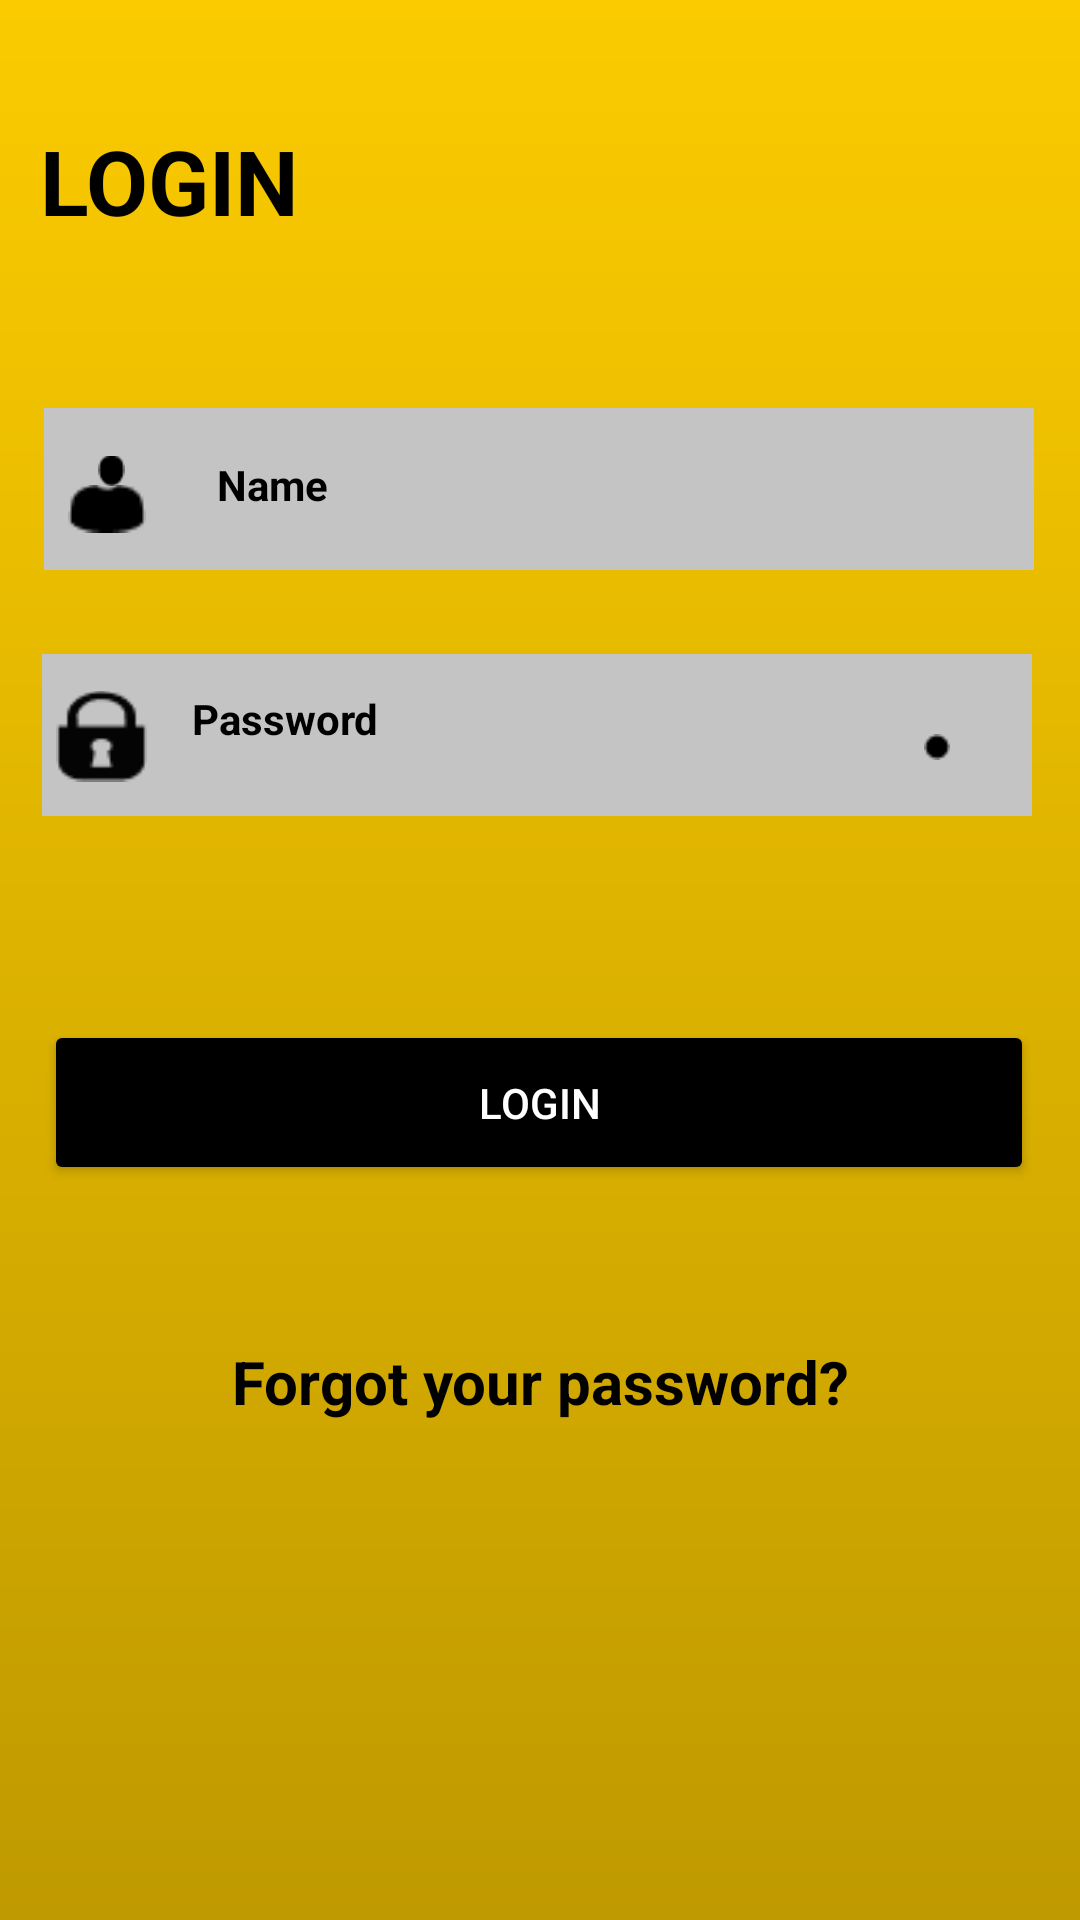

Reconstruct the res/layout file that produces this screen, plus the resources it refers to.
<!-- AndroidManifest.xml: application theme Theme.BaiTap_tuan01 -->
<!-- res/layout/layout03.xml -->
<?xml version="1.0" encoding="utf-8"?>
<androidx.constraintlayout.widget.ConstraintLayout xmlns:android="http://schemas.android.com/apk/res/android"
    xmlns:app="http://schemas.android.com/apk/res-auto"
    xmlns:tools="http://schemas.android.com/tools"
    android:layout_width="match_parent"
    android:layout_height="match_parent"
    android:background="@drawable/background03">

    <TextView
        android:id="@+id/textView7"
        android:layout_width="wrap_content"
        android:layout_height="wrap_content"
        android:layout_marginTop="40dp"
        android:text="LOGIN"
        android:textColor="@color/black"
        android:textSize="30dp"
        android:textStyle="bold"
        app:layout_constraintEnd_toEndOf="parent"
        app:layout_constraintHorizontal_bias="0.049"
        app:layout_constraintStart_toStartOf="parent"
        app:layout_constraintTop_toTopOf="parent" />

    <TextView
        android:id="@+id/textView8"
        android:layout_width="330dp"
        android:layout_height="54dp"
        android:layout_marginTop="136dp"
        android:background="#C4C4C4"
        app:layout_constraintEnd_toEndOf="parent"
        app:layout_constraintHorizontal_bias="0.493"
        app:layout_constraintStart_toStartOf="parent"
        app:layout_constraintTop_toTopOf="parent" />

    <TextView
        android:id="@+id/textView10"
        android:layout_width="330dp"
        android:layout_height="54dp"
        android:layout_marginTop="28dp"
        android:background="#C4C4C4"
        app:layout_constraintEnd_toEndOf="parent"
        app:layout_constraintHorizontal_bias="0.469"
        app:layout_constraintStart_toStartOf="parent"
        app:layout_constraintTop_toBottomOf="@+id/textView8" />

    <ImageView
        android:id="@+id/imageView5"
        android:layout_width="26dp"
        android:layout_height="19dp"
        android:layout_marginTop="24dp"
        app:layout_constraintEnd_toEndOf="@+id/textView8"
        app:layout_constraintHorizontal_bias="0.026"
        app:layout_constraintStart_toStartOf="@+id/textView8"
        app:layout_constraintTop_toTopOf="@+id/textView8"
        app:srcCompat="@drawable/anh_username" />

    <ImageView
        android:id="@+id/imageView6"
        android:layout_width="9dp"
        android:layout_height="10dp"
        android:layout_marginTop="16dp"
        app:layout_constraintEnd_toEndOf="@+id/textView8"
        app:layout_constraintHorizontal_bias="0.056"
        app:layout_constraintStart_toStartOf="@+id/textView8"
        app:layout_constraintTop_toTopOf="@+id/textView8"
        app:srcCompat="@drawable/anh_user" />

    <TextView
        android:id="@+id/textView9"
        android:layout_width="48dp"
        android:layout_height="21dp"
        android:layout_marginTop="16dp"
        android:text="Name"
        android:textColor="@color/black"
        android:textStyle="bold"
        app:layout_constraintEnd_toEndOf="@+id/textView8"
        app:layout_constraintHorizontal_bias="0.096"
        app:layout_constraintStart_toEndOf="@+id/imageView5"
        app:layout_constraintTop_toTopOf="@+id/textView8" />

    <ImageView
        android:id="@+id/imageView7"
        android:layout_width="30.2dp"
        android:layout_height="30.7dp"
        android:layout_marginTop="12dp"
        app:layout_constraintEnd_toEndOf="@+id/textView10"
        app:layout_constraintHorizontal_bias="0.016"
        app:layout_constraintStart_toStartOf="@+id/textView10"
        app:layout_constraintTop_toTopOf="@+id/textView10"
        app:srcCompat="@drawable/anh_passworld" />

    <TextView
        android:id="@+id/textView11"
        android:layout_width="80dp"
        android:layout_height="wrap_content"
        android:layout_marginTop="12dp"
        android:text="Password"
        android:textColor="@color/black"
        android:textStyle="bold"
        app:layout_constraintEnd_toEndOf="@+id/textView10"
        app:layout_constraintHorizontal_bias="0.069"
        app:layout_constraintStart_toEndOf="@+id/imageView7"
        app:layout_constraintTop_toTopOf="@+id/textView10" />

    <ImageView
        android:id="@+id/imageView8"
        android:layout_width="32dp"
        android:layout_height="22dp"
        android:layout_marginTop="20dp"
        app:layout_constraintEnd_toEndOf="@+id/textView10"
        app:layout_constraintHorizontal_bias="0.904"
        app:layout_constraintStart_toEndOf="@+id/textView11"
        app:layout_constraintTop_toTopOf="@+id/textView10"
        app:srcCompat="@drawable/pass" />

    <Button
        android:id="@+id/button4"
        android:layout_width="330dp"
        android:layout_height="55dp"
        android:layout_marginTop="68dp"
        android:text="LOGIN"
        android:textColor="@color/white"
        app:backgroundTint="@color/black"
        app:layout_constraintEnd_toEndOf="parent"
        app:layout_constraintHorizontal_bias="0.493"
        app:layout_constraintStart_toStartOf="parent"
        app:layout_constraintTop_toBottomOf="@+id/textView10" />

    <TextView
        android:id="@+id/textView12"
        android:layout_width="239dp"
        android:layout_height="27dp"
        android:layout_marginTop="52dp"
        android:text="Forgot your password?"
        android:textAlignment="center"
        android:textColor="@color/black"
        android:textSize="20dp"
        android:textStyle="bold"
        app:layout_constraintEnd_toEndOf="parent"
        app:layout_constraintStart_toStartOf="parent"
        app:layout_constraintTop_toBottomOf="@+id/button4" />

    <ImageView
        android:id="@+id/imageView13"
        android:layout_width="8.73dp"
        android:layout_height="8.73dp"
        app:layout_constraintBottom_toBottomOf="@+id/imageView8"
        app:layout_constraintEnd_toEndOf="@+id/imageView8"
        app:layout_constraintHorizontal_bias="0.521"
        app:layout_constraintStart_toStartOf="@+id/imageView8"
        app:layout_constraintTop_toTopOf="@+id/imageView8"
        app:srcCompat="@drawable/small" />

</androidx.constraintlayout.widget.ConstraintLayout>
<!-- resources referenced by this layout -->
<resources>
  <!-- drawable anh_passworld: png bitmap (drawable-v24, 515 bytes) -->
  <!-- drawable anh_user: png bitmap (drawable-v24, 257 bytes) -->
  <!-- drawable anh_username: png bitmap (drawable-v24, 316 bytes) -->
  <!-- drawable background03 (drawable) -->
  <?xml version="1.0" encoding="utf-8"?>
  <shape xmlns:android="http://schemas.android.com/apk/res/android">
      android:shape="rectangle">
      <gradient
          android:angle="90"
          android:startColor="#BF9A00"
          android:endColor="#FBCB00"
          android:type="linear"/>
  </shape>
  <!-- drawable small: png bitmap (drawable-v24, 210 bytes) -->
  <style name="Theme.BaiTap_tuan01" parent="Theme.MaterialComponents.DayNight.DarkActionBar">
          
          <item name="colorPrimary">@color/purple_500</item>
          <item name="colorPrimaryVariant">@color/purple_700</item>
          <item name="colorOnPrimary">@color/white</item>
          
          <item name="colorSecondary">@color/teal_200</item>
          <item name="colorSecondaryVariant">@color/teal_700</item>
          <item name="colorOnSecondary">@color/black</item>
          
          <item name="android:statusBarColor" tools:targetApi="l">?attr/colorPrimaryVariant</item>
          
      </style>
  <!-- not gathered from this repository: default colours our renderer supplied (Android Studio template values) -->
  <color name="purple_500">#FF6200EE</color>
  <color name="purple_700">#FF3700B3</color>
  <color name="teal_200">#FF03DAC5</color>
  <color name="teal_700">#FF018786</color>
  <color name="black">#FF000000</color>
  <color name="white">#FFFFFFFF</color>
</resources>
